Run: headless pygame with SDL's dummy video driver; simulated clock (each Clock.tick advances the game by its frame time, no real sleeping); random seed 0; keys injected as events and as key.get_pressed() state; mouse plan: one left click at the window centre at the start of phase 2, then a move to the lower-right quarter at the start of phase 3.
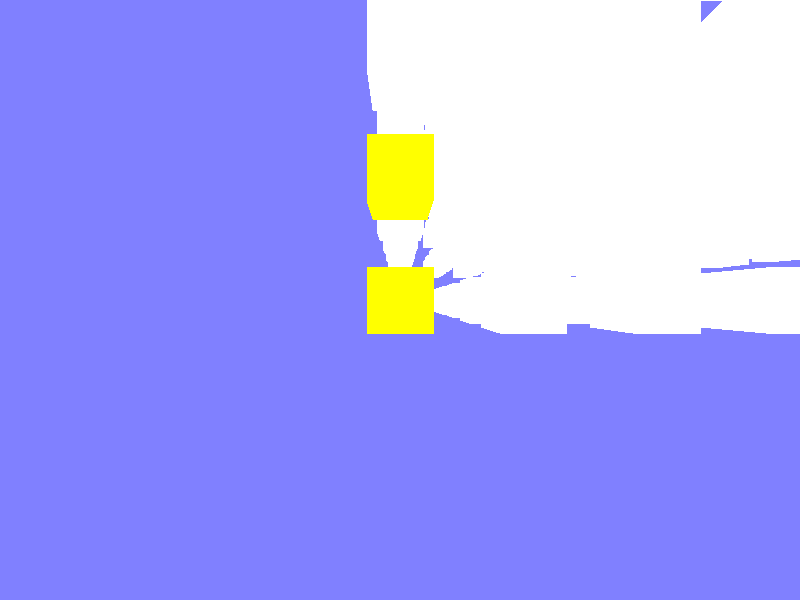
Frame 1 of 3 · flips 1–60 · no input
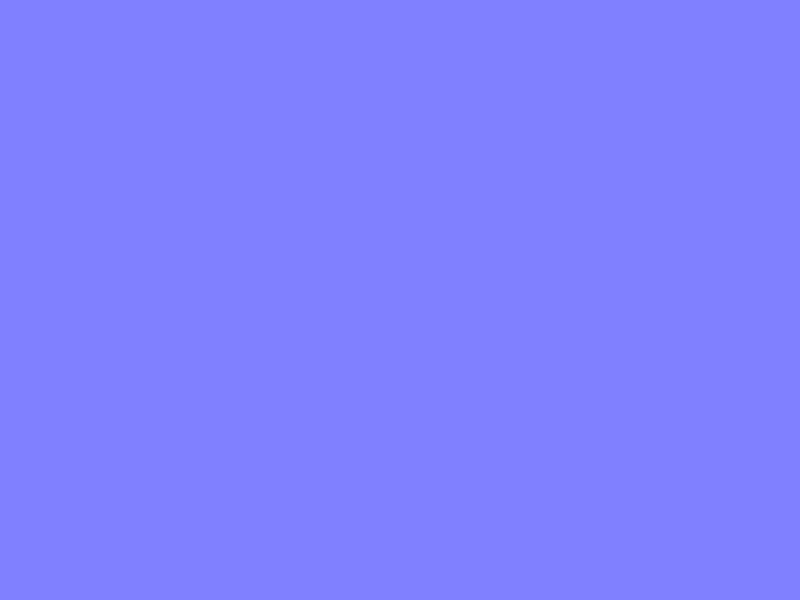
Frame 2 of 3 · flips 61–180 · clicked the window centre · tapped SPACE, RETURN · held RIGHT (→), D
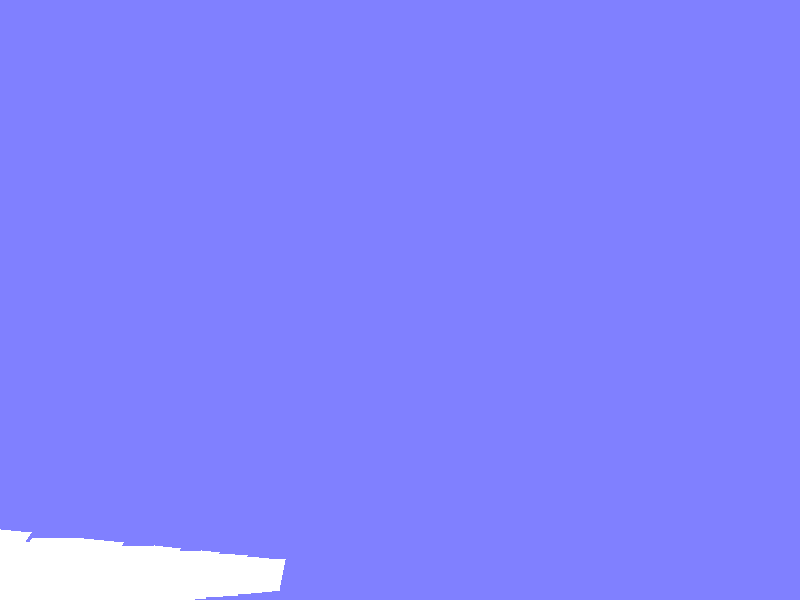
Frame 3 of 3 · flips 181–300 · moved the mouse to the lower-right quarter · held DOWN (↓), S

The pygame program that drew these frames:

import pygame, sys, os, math


def lock_mouse(): pygame.event.get(); pygame.mouse.get_rel(); pygame.mouse.set_visible(0); pygame.event.set_grab(1)


def rotate2d(pos, rot): x, y = pos; s, c = rot; return x * c - y * s, y * c + x * s


class Cam:
    def __init__(self, pos=(0, 0, 0), rot=(0, 0)):
        self.pos = list(pos)
        self.rot = list(rot)
        self.update_rot()

    def update_rot(self):
        self.rotX = math.sin(self.rot[0]), math.cos(self.rot[0])
        self.rotY = math.sin(self.rot[1]), math.cos(self.rot[1])

    def events(self, event):
        if event.type == pygame.MOUSEMOTION:
            x, y = event.rel;
            x /= 200;
            y /= 200
            self.rot[0] += y;
            self.rot[1] += x
            self.update_rot()

    def update(self, dt, key):
        s = dt * 10

        if key[pygame.K_LSHIFT]: self.pos[1] += s
        if key[pygame.K_SPACE]: self.pos[1] -= s

        x, y = s * math.sin(self.rot[1]), s * math.cos(self.rot[1])
        if key[pygame.K_w]: self.pos[0] += x; self.pos[2] += y
        if key[pygame.K_s]: self.pos[0] -= x; self.pos[2] -= y
        if key[pygame.K_a]: self.pos[0] -= y; self.pos[2] += x
        if key[pygame.K_d]: self.pos[0] += y; self.pos[2] -= x


class Cube:
    vertices = (-0.5, -0.5, -0.5), (0.5, -0.5, -0.5), (0.5, 0.5, -0.5), (-0.5, 0.5, -0.5), (-0.5, -0.5, 0.5), (
    0.5, -0.5, 0.5), (0.5, 0.5, 0.5), (-0.5, 0.5, 0.5)
    faces = (0, 1, 2, 3), (4, 5, 6, 7), (0, 1, 5, 4), (2, 3, 7, 6), (0, 3, 7, 4), (1, 2, 6, 5)
    colors = (0, 0, 0), (0, 0, 0), (0, 0, 0), (0, 0, 0), (0, 0, 0), (0, 0, 0)

    def setOn(self):
        self.colors = (255, 255, 0), (255, 255, 0), (255, 255, 0), (255, 255, 0), (255, 255, 0), (255, 255, 0)

    def setOff(self):
        self.colors = (255, 255, 255), (255, 255, 255), (255, 255, 255), (255, 255, 255), (255, 255, 255), (
        255, 255, 255)

    def __init__(self, on: bool, pos=(0, 0, 0)):
        x, y, z = pos
        if on:
            self.colors = (255, 255, 0), (255, 255, 0), (255, 255, 0), (255, 255, 0), (255, 255, 0), (255, 255, 0)
        else:
            self.colors = (255, 255, 255), (255, 255, 255), (255, 255, 255), (255, 255, 255), (255, 255, 255), (
            255, 255, 255)
        self.verts = [(x + X, y + Y, z + Z) for X, Y, Z in self.vertices]


# dont need to check if z is 0 (we clip z at min value)
def get2D(v): return cx + int(v[0] / v[2] * projX), cy + int(v[1] / v[2] * projY)


def get3D(v):
    x, y, z = v[0] - cam.pos[0], v[1] - cam.pos[1], v[2] - cam.pos[2]
    x, z = rotate2d((x, z), cam.rotY)
    y, z = rotate2d((y, z), cam.rotX)
    return x, y, z


def getZ(A, B, newZ):
    if B[2] == A[2] or newZ < A[2] or newZ > B[2]: return None
    dx, dy, dz = B[0] - A[0], B[1] - A[1], B[2] - A[2]
    i = (newZ - A[2]) / dz
    return A[0] + dx * i, A[1] + dy * i, newZ


minZ = 1


def main():
    global projX, projY, cx, cy, cam, minZ
    pygame.init()
    w, h = 800, 600;
    cx, cy = w // 2, h // 2

    fov = 90 / 180 * math.pi;
    half_fov = fov / 2
    half_w, half_h = w / 2, h / 2
    projY = half_h / math.tan(half_fov)
    projX = half_w / math.tan(half_fov) / (w / h)

    os.environ['SDL_VIDEO_CENTERED'] = '1'
    pygame.display.set_caption('3D Graphics')
    screen = pygame.display.set_mode((w, h))
    fpsclock = pygame.time.Clock()

    lock_mouse()
    cam = Cam((0, 0, -5))

    pacman_points = [(x * 2, y * -2, z * 2) for x in range(0, 8) for y in range(0, 8) for z in range(0, 8)]
    cubes = [Cube(False, (x, y, z)) for x, y, z in pacman_points]

    cubes[0].setOn()
    cubes[8].setOn()

    while True:
        dt = fpsclock.tick() / 1000
        pygame.display.set_caption('3D Graphics - FPS: %.2f' % fpsclock.get_fps())

        key = pygame.key.get_pressed()
        cam.update(dt, key)

        for event in pygame.event.get():
            if event.type == pygame.QUIT: pygame.quit(); sys.exit()
            if event.type == pygame.KEYDOWN:
                if event.key == pygame.K_F4 and key[pygame.K_LALT]:
                    pygame.quit(); sys.exit()
                elif event.key == pygame.K_ESCAPE:
                    pygame.quit(); sys.exit()
                elif event.key == pygame.K_0:
                    minZ = 0.4
                elif event.key == pygame.K_1:
                    minZ = 1
                elif event.key == pygame.K_2:
                    minZ = 2
                elif event.key == pygame.K_9:
                    minZ = 9
                elif event.key == pygame.K_MINUS:
                    minZ = max(0.4, minZ - 1)
                elif event.key == pygame.K_EQUALS:
                    minZ += 1
            cam.events(event)

        screen.fill((128, 128, 255))

        face_list = [];
        face_color = [];
        depth = []  # store faces (polygons / colors / depth for sorting)

        for obj in cubes:  # go through all models

            vert_list = [get3D(v) for v in obj.verts]  # get translated 3d vertices for entire model

            for f in range(len(obj.faces)):  # go through faces (build from indexing)

                verts = [vert_list[i] for i in obj.faces[f]]  # get verts for poly

                # clip verts

                i = 0
                while i < len(verts):
                    if verts[i][2] < minZ:  # behind camera
                        sides = []
                        l = verts[i - 1]
                        r = verts[(i + 1) % len(verts)]
                        if l[2] >= minZ: sides += [getZ(verts[i], l, minZ)]
                        if r[2] >= minZ: sides += [getZ(verts[i], r, minZ)]
                        verts = verts[:i] + sides + verts[i + 1:]
                        i += len(sides) - 1;
                    i += 1

                if len(verts) > 2:
                    # add face (gen 2d poly / get color / average face depth)
                    face_list += [[get2D(v) for v in verts]]
                    face_color += [obj.colors[f]]
                    depth += [sum(sum(v[i] / len(verts) for v in verts) ** 2 for i in range(3))]

        # sort and render all polygons
        order = sorted(range(len(face_list)), key=lambda i: depth[i], reverse=1)
        for i in order:
            try:
                pygame.draw.polygon(screen, face_color[i], face_list[i])
            except:
                pass

        pygame.display.flip()


if __name__ == '__main__':
    main()
